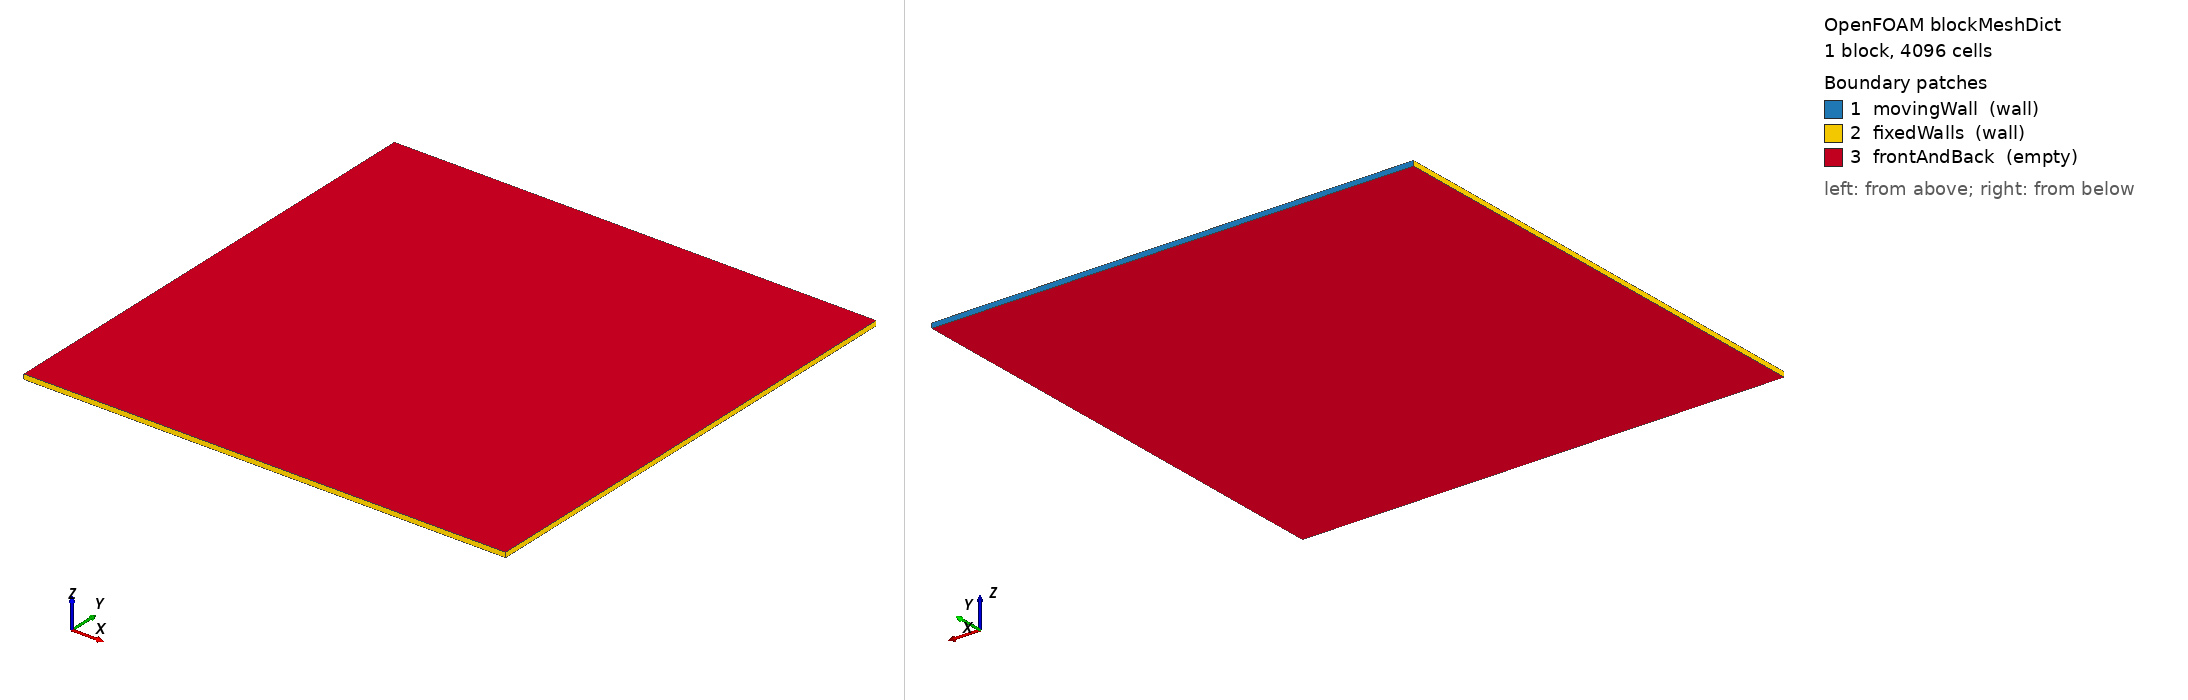

OpenFOAM case: the mesh blockMesh builds from blockMeshDict, 1 block(s), 4096 cells. Boundary patches (legend numbers): 1 movingWall (wall), 2 fixedWalls (wall), 3 frontAndBack (empty). Left view from above one corner, right view from below the opposite corner. Boundary conditions: 0 field file(s) under 0/; 0 of 3 drawn patches have an entry in a shipped field file.

=== system/blockMeshDict ===
/*--------------------------------*- C++ -*----------------------------------*\
  =========                 |
  \\      /  F ield         | OpenFOAM: The Open Source CFD Toolbox
   \\    /   O peration     | Website:  https://openfoam.org
    \\  /    A nd           |
     \\/     M anipulation  |
\*---------------------------------------------------------------------------*/
FoamFile
{
    format      ascii;
    class       dictionary;
    location    "system";
    object      blockMeshDict;
}
// * * * * * * * * * * * * * * * * * * * * * * * * * * * * * * * * * * * * * //

scale   0.1;

vertices
(
    (0 0 0)
    (1 0 0)
    (1 1 0)
    (0 1 0)
    (0 0 0.01)
    (1 0 0.01)
    (1 1 0.01)
    (0 1 0.01)
);

blocks
(
    hex (0 1 2 3 4 5 6 7) (64 64 1) simpleGrading (1 1 1)
);

edges
(
);

boundary
(
    movingWall
    {
        type wall;
        faces
        (
            (3 7 6 2)
        );
    }
    fixedWalls
    {
        type wall;
        faces
        (
            (0 4 7 3)
            (2 6 5 1)
            (1 5 4 0)
        );
    }
    frontAndBack
    {
        type empty;
        faces
        (
            (0 3 2 1)
            (4 5 6 7)
        );
    }
);

// ************************************************************************* //
